Image classification data set "dataset" (naej0/Soil-Analysis on GitHub). Class labels (5): clay, clay loam, loam, rock land, silty clay.

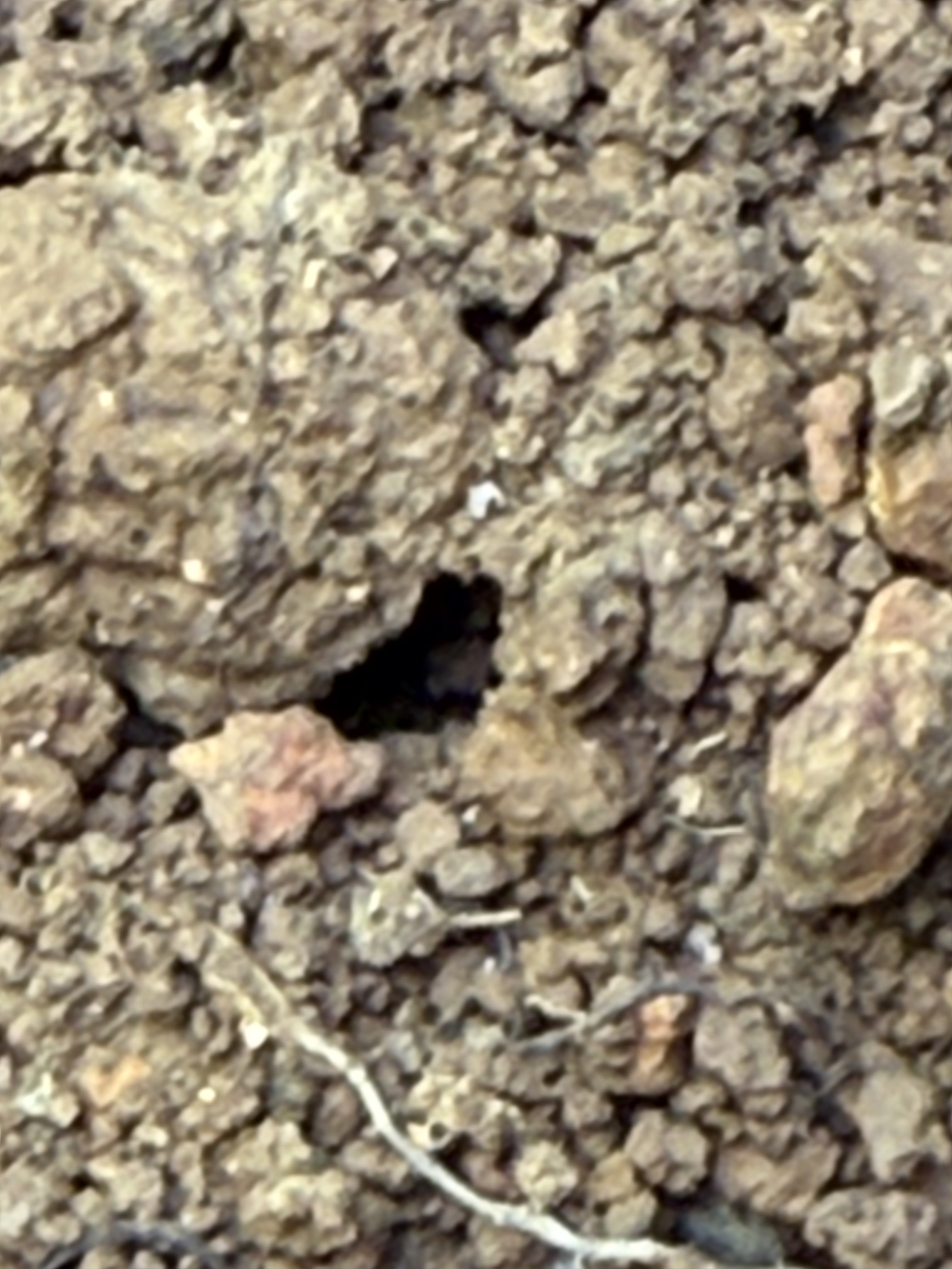
Label: silty clay

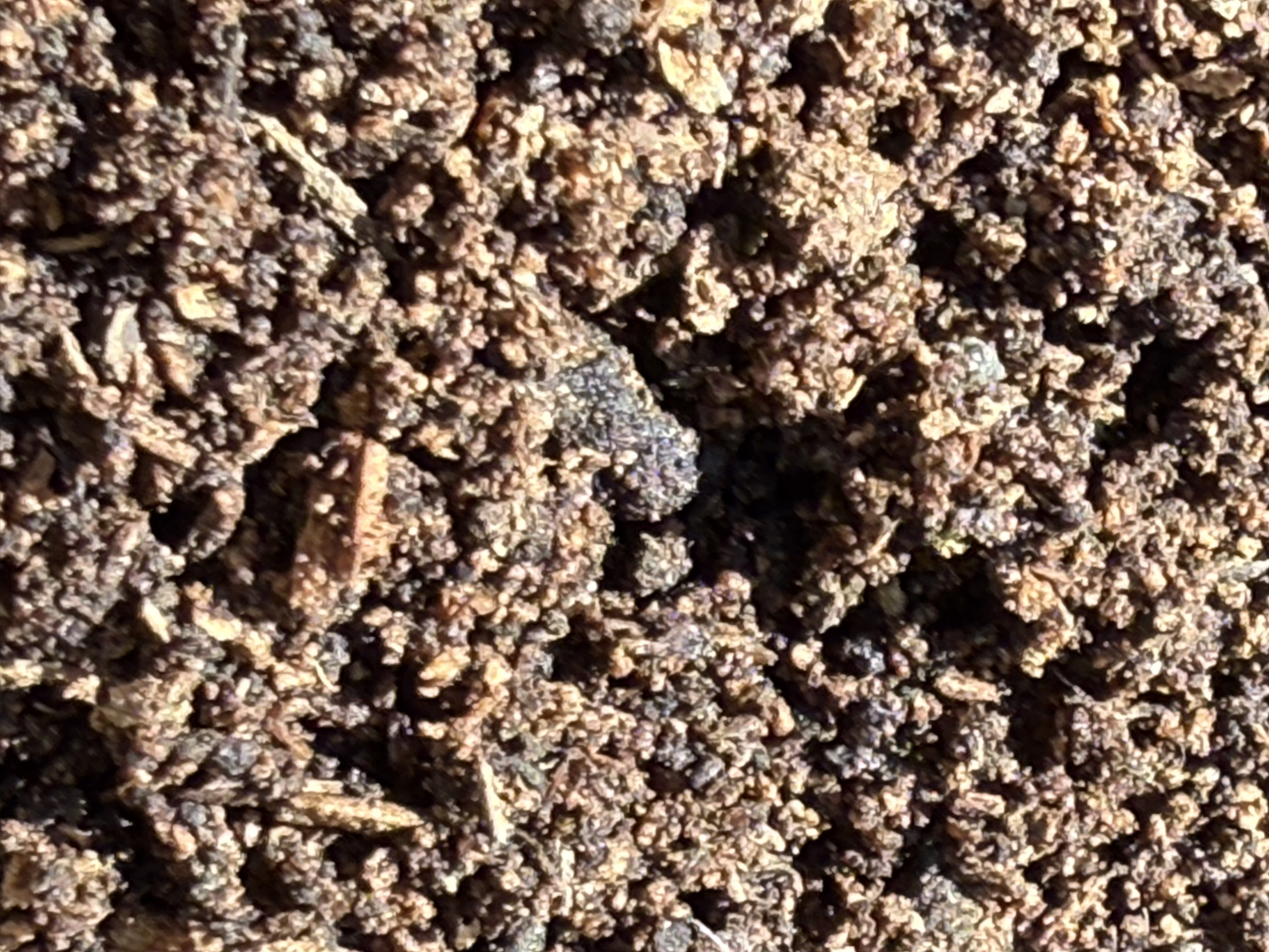
Label: loam

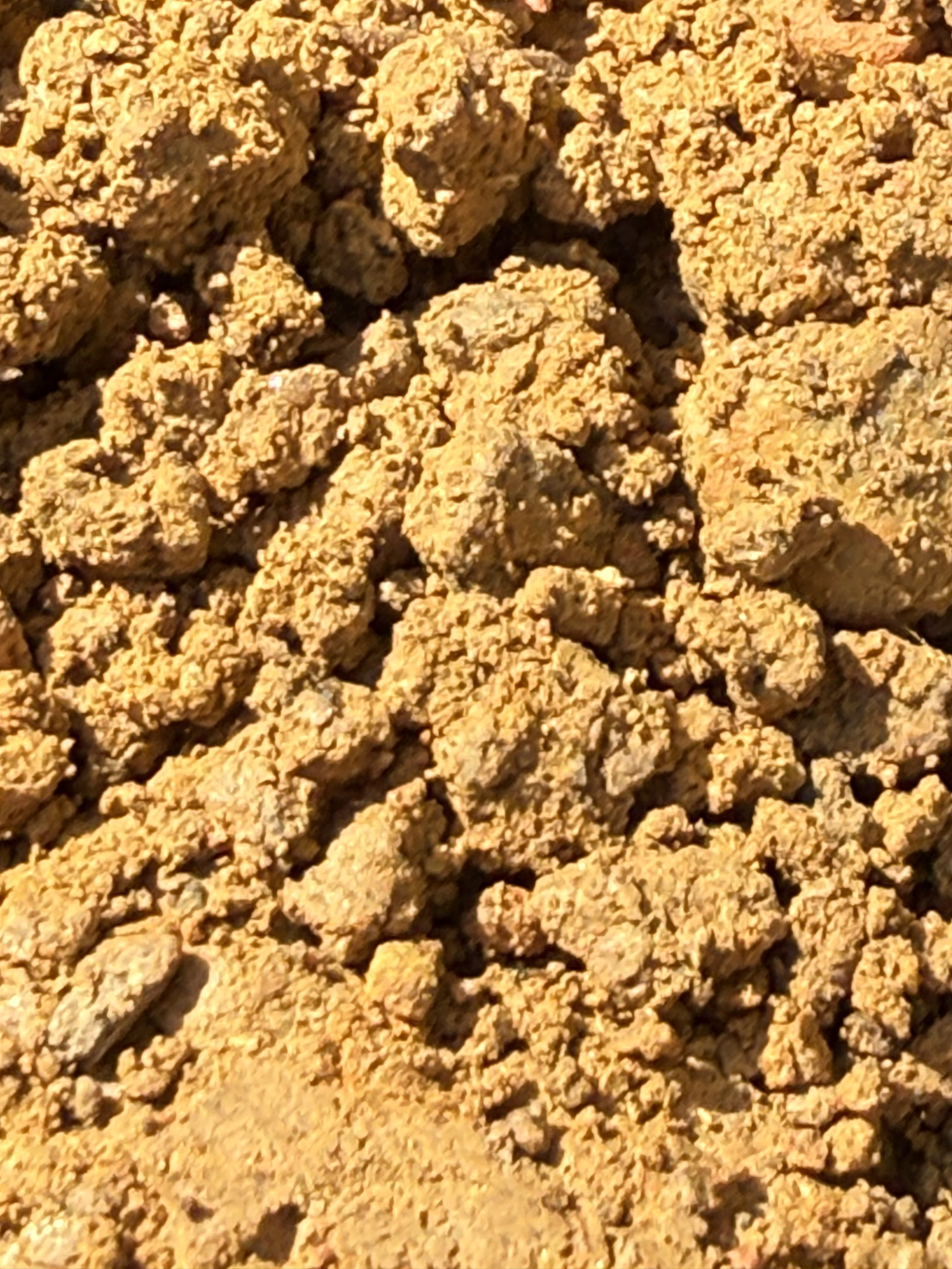
Label: clay

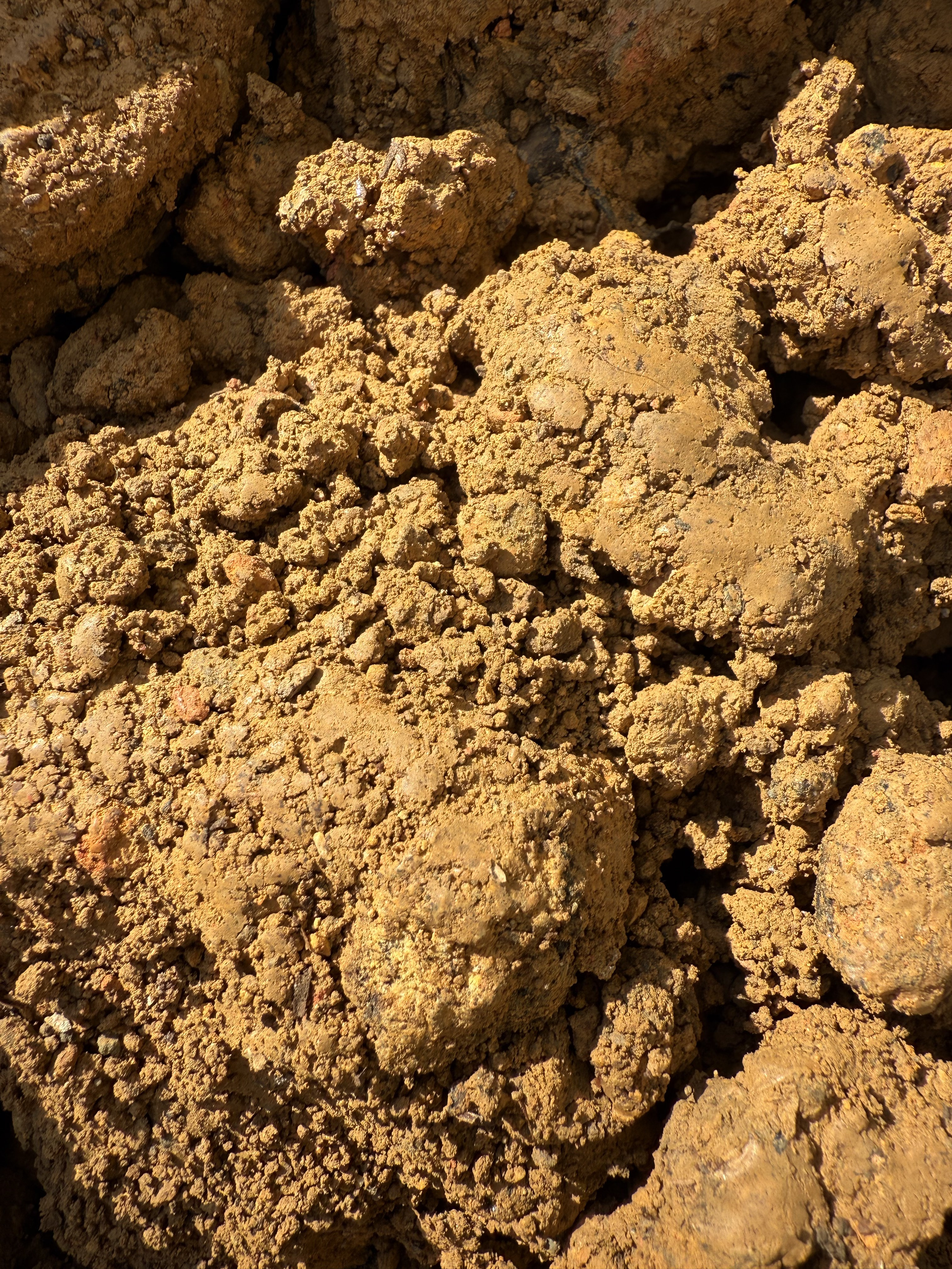
Label: clay

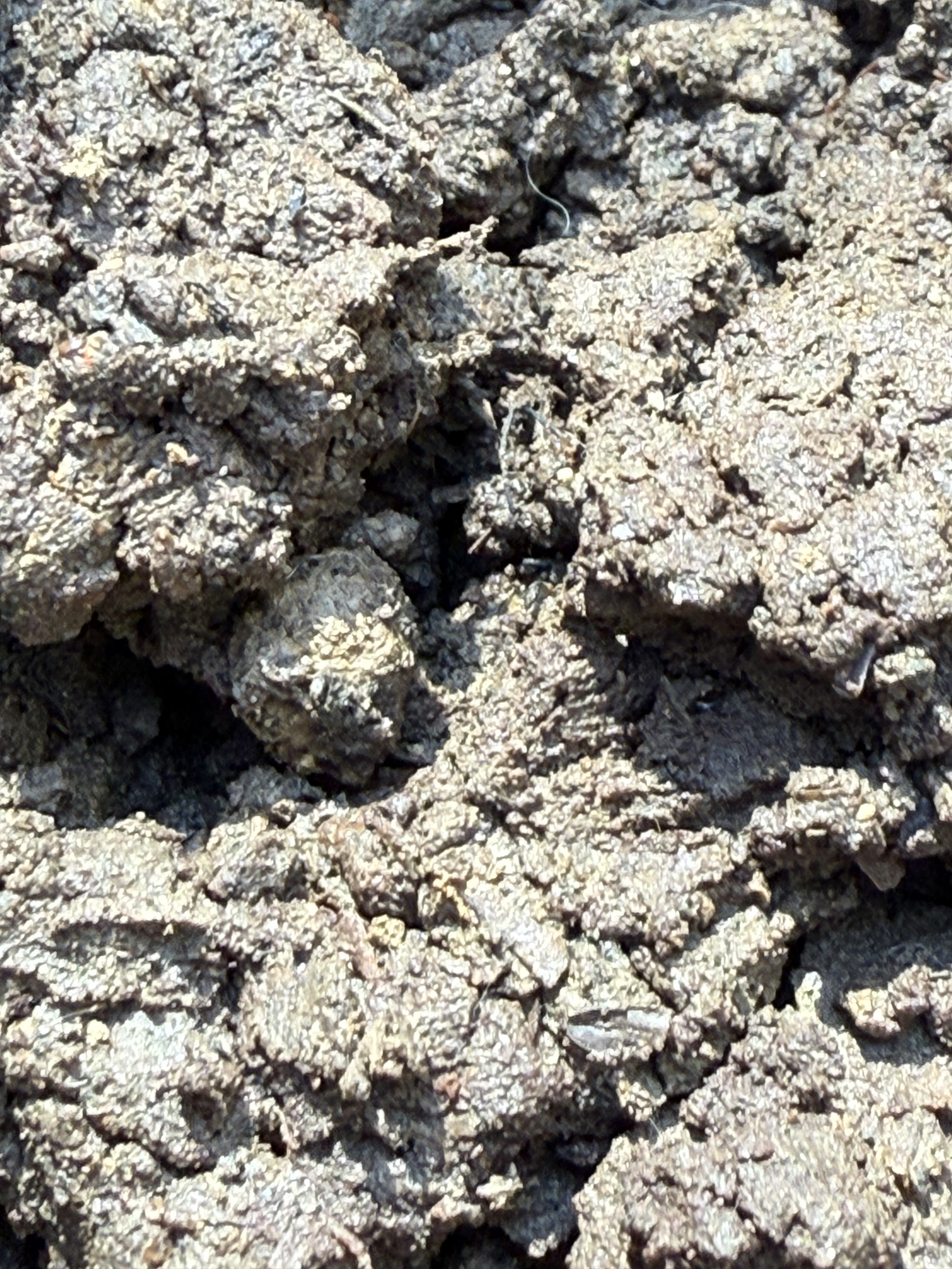
Label: clay loam

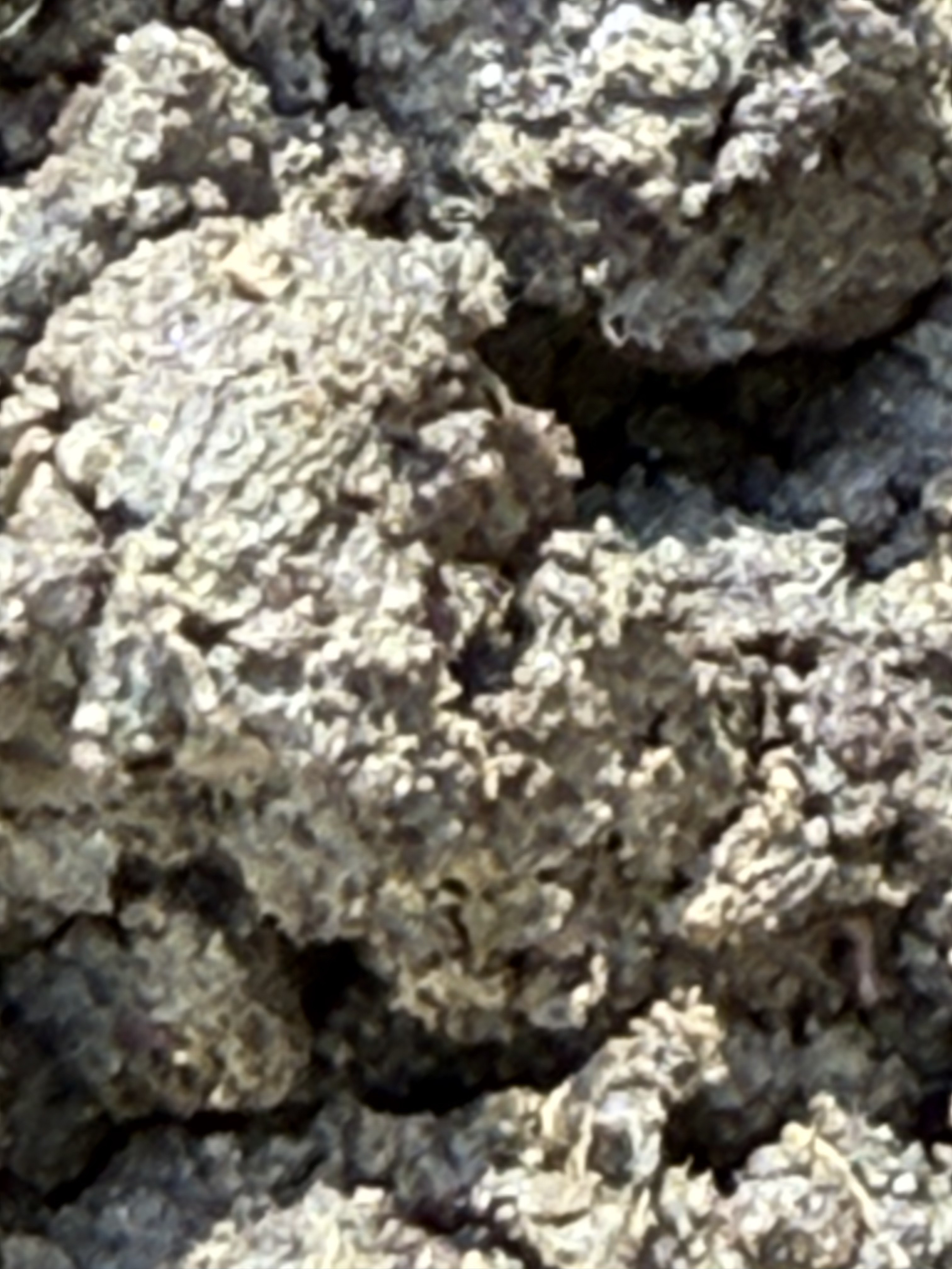
Label: clay loam
